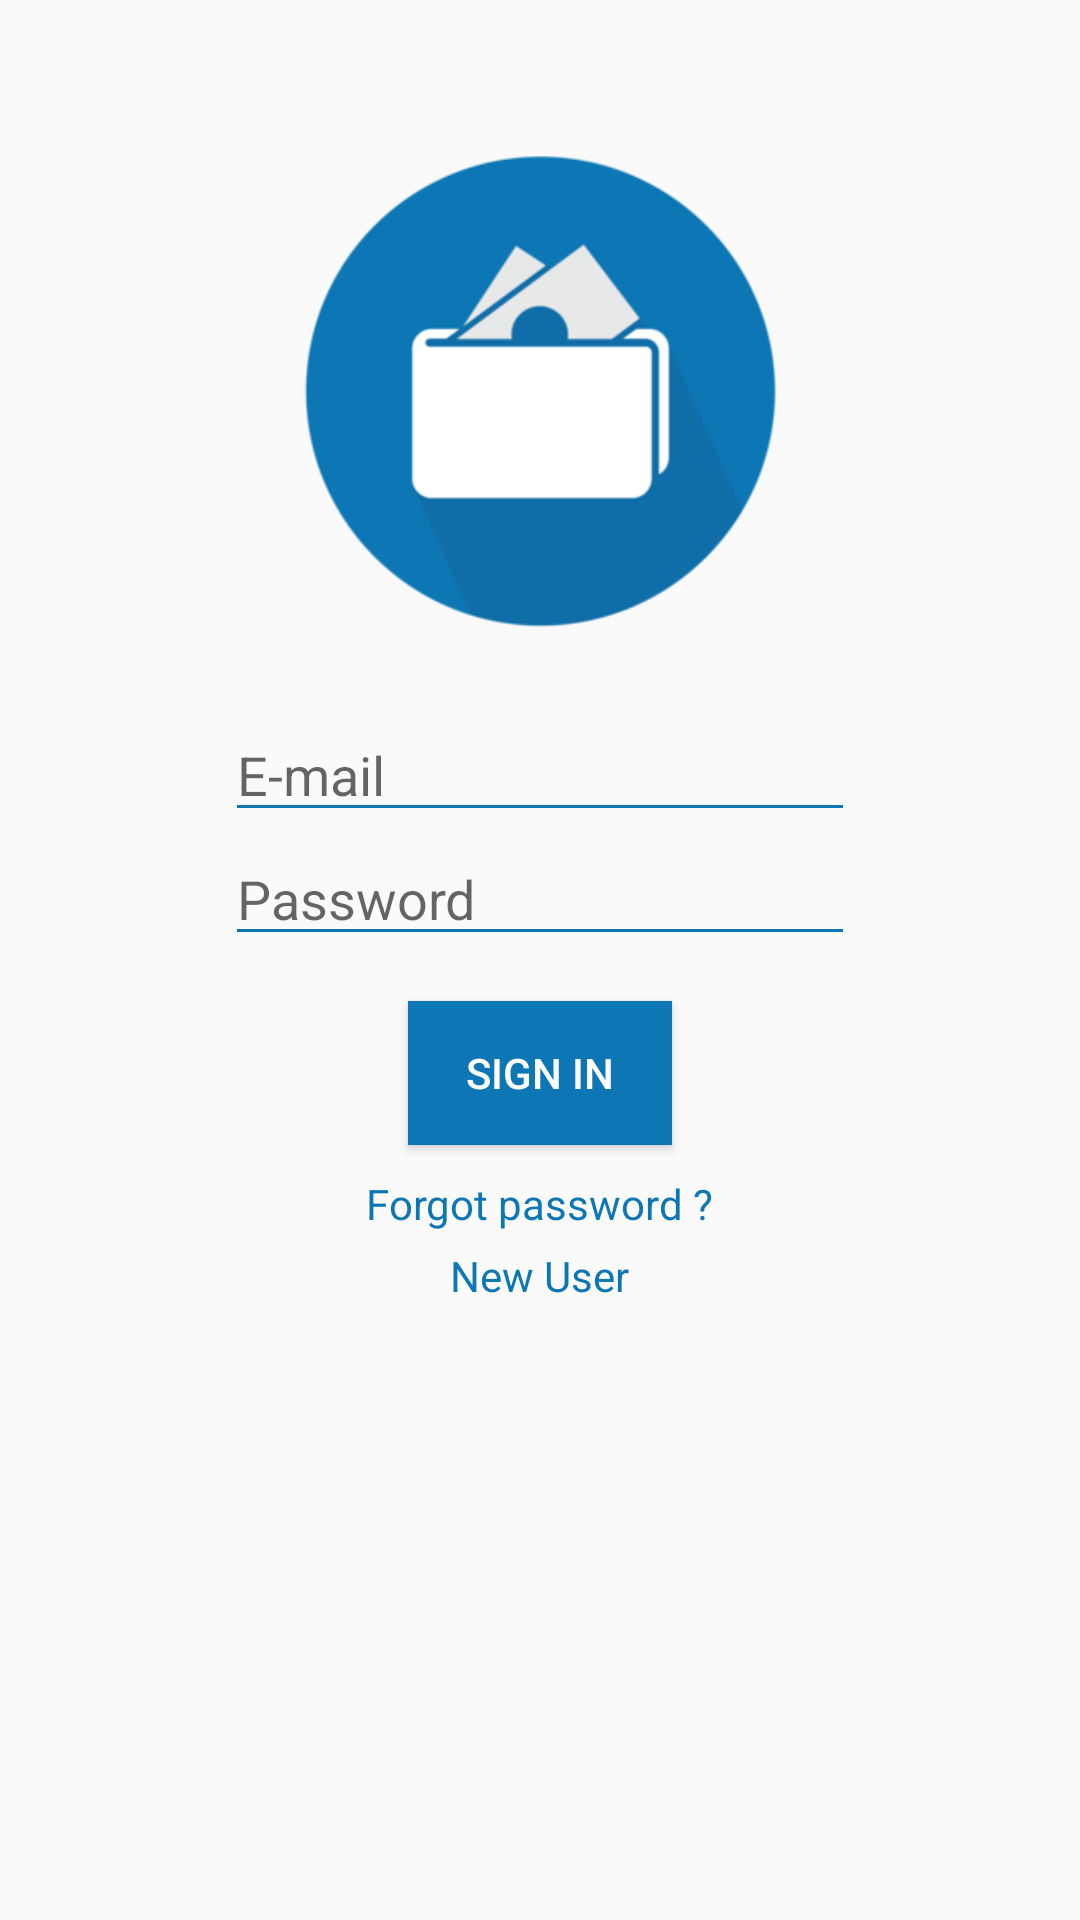

Reconstruct the res/layout file that produces this screen, plus the resources it refers to.
<!-- AndroidManifest.xml: application theme AppTheme -->
<!-- res/layout/activity_main.xml -->
<?xml version="1.0" encoding="utf-8"?>

<ScrollView xmlns:android="http://schemas.android.com/apk/res/android"
    xmlns:app="http://schemas.android.com/apk/res-auto"
    xmlns:tools="http://schemas.android.com/tools"
    android:layout_width="match_parent"
    android:layout_height="match_parent">
<RelativeLayout xmlns:android="http://schemas.android.com/apk/res/android"
    xmlns:tools="http://schemas.android.com/tools"
    android:id="@+id/activity_main"
    android:layout_width="match_parent"
    android:layout_height="match_parent"
    android:paddingBottom="@dimen/activity_vertical_margin"
    android:paddingLeft="@dimen/activity_horizontal_margin"
    android:paddingRight="@dimen/activity_horizontal_margin"
    android:paddingTop="@dimen/activity_vertical_margin"
    android:focusable="true"
    android:focusableInTouchMode="true"
    tools:context="com.example.example.demo_2_textbox.MainActivity"
    >


    <ImageView
        app:srcCompat="@drawable/image"
        android:id="@+id/logo"
        android:minHeight="160dp"
        android:maxWidth="160dp"
        android:maxHeight="160dp"
        android:minWidth="160dp"
        android:layout_width="160dp"
        android:layout_height="160dp"
        android:layout_alignLeft="@+id/email"
        android:layout_alignStart="@+id/email"
        android:layout_alignRight="@+id/email"
        android:layout_alignEnd="@+id/email"
        android:layout_marginTop="50dp"
        android:layout_alignParentTop="true"
        android:src="@drawable/image" />

    <Button
        android:text="Sign In"
        android:layout_width="wrap_content"
        android:layout_height="wrap_content"
        android:id="@+id/signin"
        android:layout_below="@+id/password"
        android:layout_centerHorizontal="true"
        android:background="#0C77B4"
        android:textColor="@android:color/background_light"
        android:layout_marginTop="15dp"/>

    <TextView
        android:text="Forgot password ?"
        android:layout_width="wrap_content"
        android:layout_height="wrap_content"
        android:id="@+id/forgotpassword"
        android:layout_below="@+id/signin"
        android:layout_centerHorizontal="true"
        android:textColor="#0C77B4"
        android:textIsSelectable="false"
        android:layout_marginTop="10dp"/>

    <TextView
        android:text="New User"
        android:layout_width="wrap_content"
        android:layout_height="wrap_content"
        android:id="@+id/newuser"
        android:layout_below="@+id/forgotpassword"
        android:layout_centerHorizontal="true"
        android:textColor="#0C77B4"
        android:textIsSelectable="false"
        android:layout_marginTop="5dp"/>

    <EditText
        android:layout_width="wrap_content"
        android:layout_height="wrap_content"
        android:inputType="textEmailAddress"
        android:ems="10"
        android:id="@+id/email"
        android:hint="E-mail"
        android:layout_marginTop="26dp"
        android:textColor="#0C77B4"
        android:layout_below="@+id/logo"
        android:layout_alignLeft="@+id/password"
        android:layout_alignStart="@+id/password" />

    <EditText
        android:layout_width="wrap_content"
        android:layout_height="wrap_content"
        android:inputType="textPassword"
        android:ems="10"
        android:id="@+id/password"
        android:hint="Password"
        android:textColor="#0C77B4"
        android:layout_below="@+id/email"
        android:layout_centerHorizontal="true" />

</RelativeLayout>
</ScrollView>
<!-- resources referenced by this layout -->
<resources>
  <!-- drawable image: png bitmap (drawable, 18021 bytes) -->
  <style name="AppTheme" parent="Theme.AppCompat.Light.DarkActionBar">
          
          <item name="colorPrimary">#0C77B4</item>
          <item name="colorPrimaryDark">#0D6493</item>
          <item name="colorAccent">#0C77B4</item>
          <item name="android:colorForeground">#0C77B4</item>
          <item name="android:textColorPrimary">#0C77B4</item>
          <item name="android:textColorSecondary">#0C77B4</item>
      </style>
</resources>
